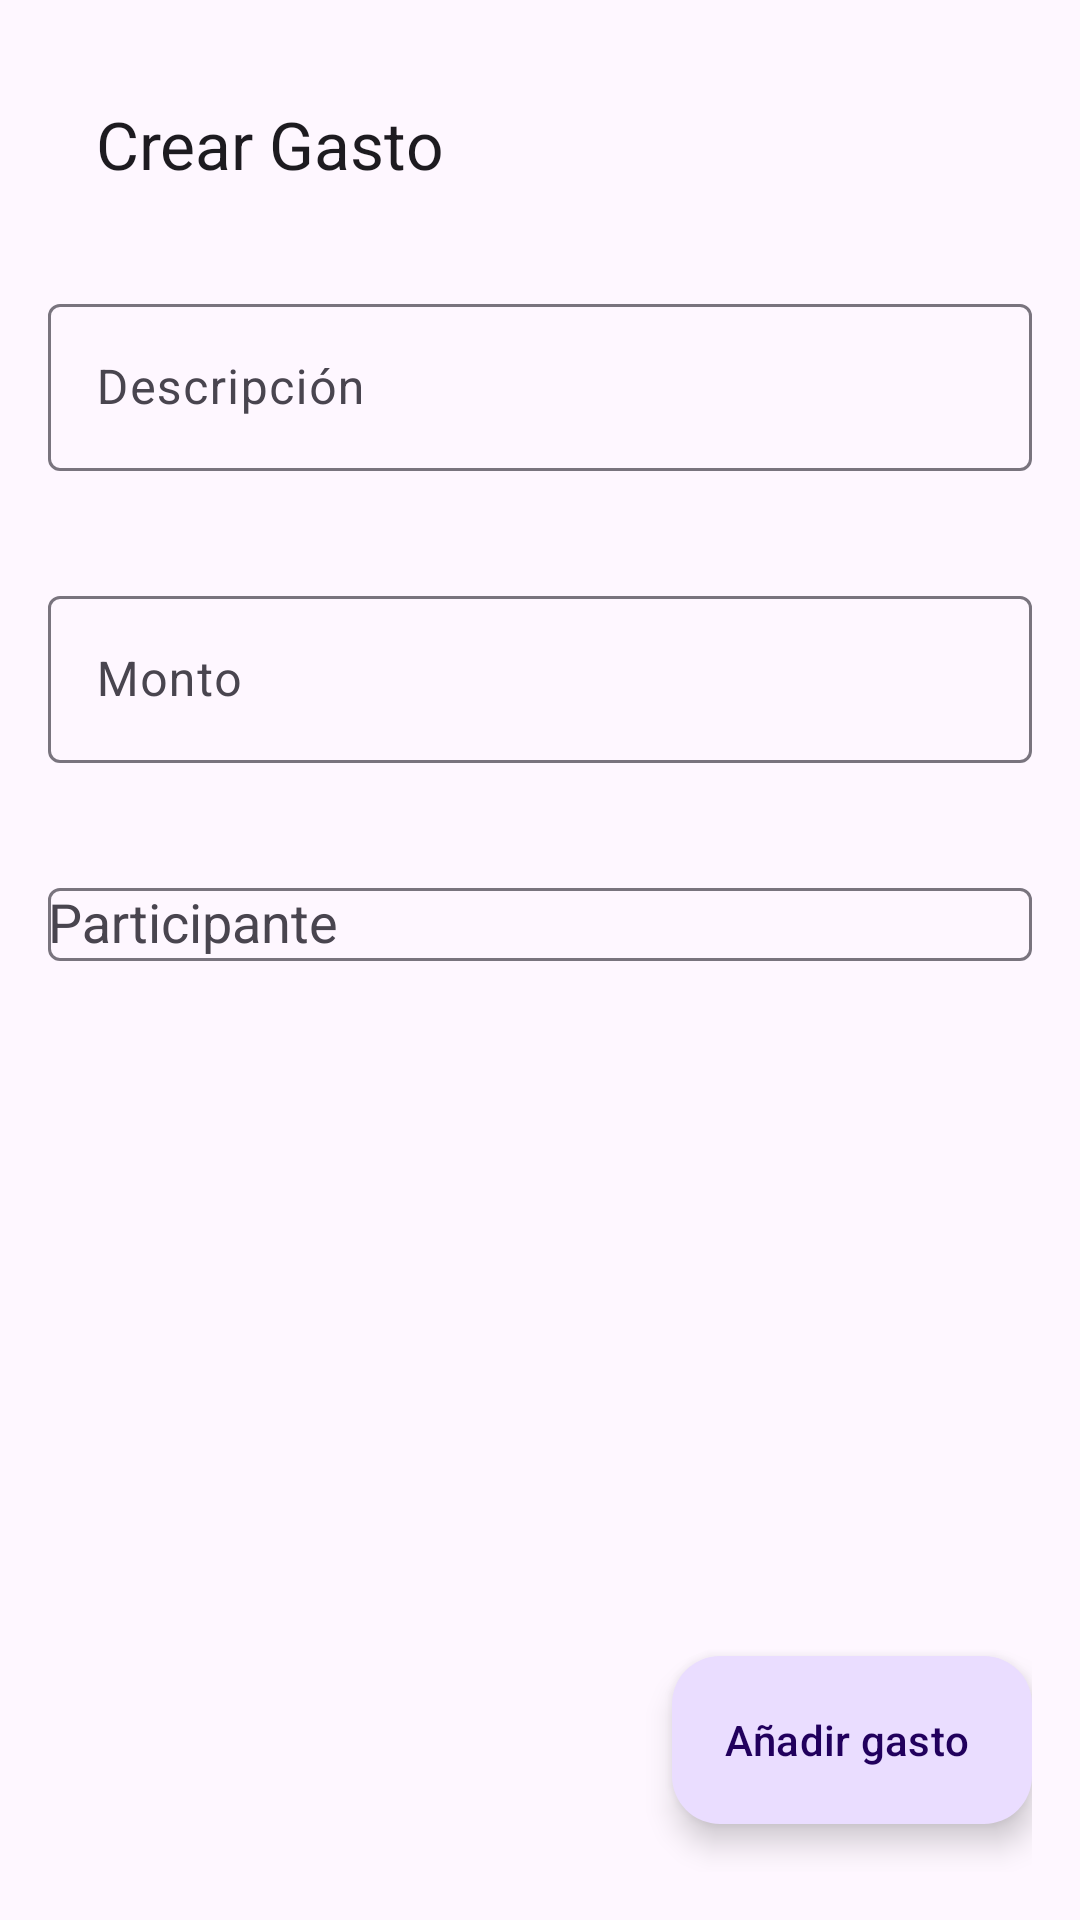

Layout XML and referenced resources for this Android screen:
<!-- AndroidManifest.xml: application theme Theme.RuralApp -->
<!-- res/layout/fragment_expense_create.xml -->
<?xml version="1.0" encoding="utf-8"?>
<androidx.constraintlayout.widget.ConstraintLayout
    xmlns:android="http://schemas.android.com/apk/res/android"
    xmlns:app="http://schemas.android.com/apk/res-auto"
    android:id="@+id/create_expense"
    android:layout_width="match_parent"
    android:layout_height="match_parent"
    android:padding="16dp"
    android:layout_marginBottom="80dp">

    
    <com.google.android.material.appbar.MaterialToolbar
        android:id="@+id/create_expense_toolbar"
        android:layout_width="match_parent"
        android:layout_height="wrap_content"
        android:minHeight="?attr/actionBarSize"
        app:layout_constraintTop_toTopOf="parent"
        app:layout_constraintEnd_toEndOf="parent"
        android:layout_marginBottom="32dp"
        app:title="Crear Gasto" />

    
    <com.google.android.material.textfield.TextInputLayout
        android:id="@+id/description_label"
        android:layout_width="match_parent"
        android:layout_height="wrap_content"
        android:layout_marginTop="16dp"
        android:hint="Descripción"
        app:errorEnabled="true"
        app:layout_constraintTop_toBottomOf="@id/create_expense_toolbar"
        app:layout_constraintStart_toStartOf="parent"
        app:layout_constraintEnd_toEndOf="parent">

        <com.google.android.material.textfield.TextInputEditText
            android:id="@+id/description_input"
            android:layout_width="match_parent"
            android:layout_height="wrap_content"
            android:inputType="text" />
    </com.google.android.material.textfield.TextInputLayout>

    
    <com.google.android.material.textfield.TextInputLayout
        android:id="@+id/amount_label"
        android:layout_width="match_parent"
        android:layout_height="wrap_content"
        android:layout_marginTop="16dp"
        android:hint="Monto"
        app:errorEnabled="true"
        app:layout_constraintTop_toBottomOf="@id/description_label"
        app:layout_constraintStart_toStartOf="parent"
        app:layout_constraintEnd_toEndOf="parent">

        <com.google.android.material.textfield.TextInputEditText
            android:id="@+id/amount_input"
            android:layout_width="match_parent"
            android:layout_height="wrap_content"
            android:inputType="numberDecimal" />
    </com.google.android.material.textfield.TextInputLayout>

    
    <com.google.android.material.textfield.TextInputLayout
        android:id="@+id/participant_label"
        android:layout_width="match_parent"
        android:layout_height="wrap_content"
        android:layout_marginTop="16dp"
        android:hint="Participante"
        app:errorEnabled="true"
        app:layout_constraintTop_toBottomOf="@id/amount_label"
        app:layout_constraintStart_toStartOf="parent"
        app:layout_constraintEnd_toEndOf="parent">

        <AutoCompleteTextView
            android:id="@+id/participant_input"
            android:layout_width="match_parent"
            android:layout_height="wrap_content"
            android:inputType="text" />
    </com.google.android.material.textfield.TextInputLayout>

    
    <com.google.android.material.floatingactionbutton.ExtendedFloatingActionButton
        android:id="@+id/create_expense_fab"
        android:layout_width="wrap_content"
        android:layout_height="wrap_content"
        android:text="Añadir gasto"
        app:icon="@drawable/gastos"
        app:layout_constraintBottom_toBottomOf="parent"
        app:layout_constraintEnd_toEndOf="parent"
        android:layout_marginBottom="16dp"/>

</androidx.constraintlayout.widget.ConstraintLayout>
<!-- resources referenced by this layout -->
<resources>
  <style name="Theme.RuralApp" parent="Base.Theme.RuralApp" />
  <style name="Base.Theme.RuralApp" parent="Theme.Material3.DayNight.NoActionBar">
          
          
      </style>
</resources>
